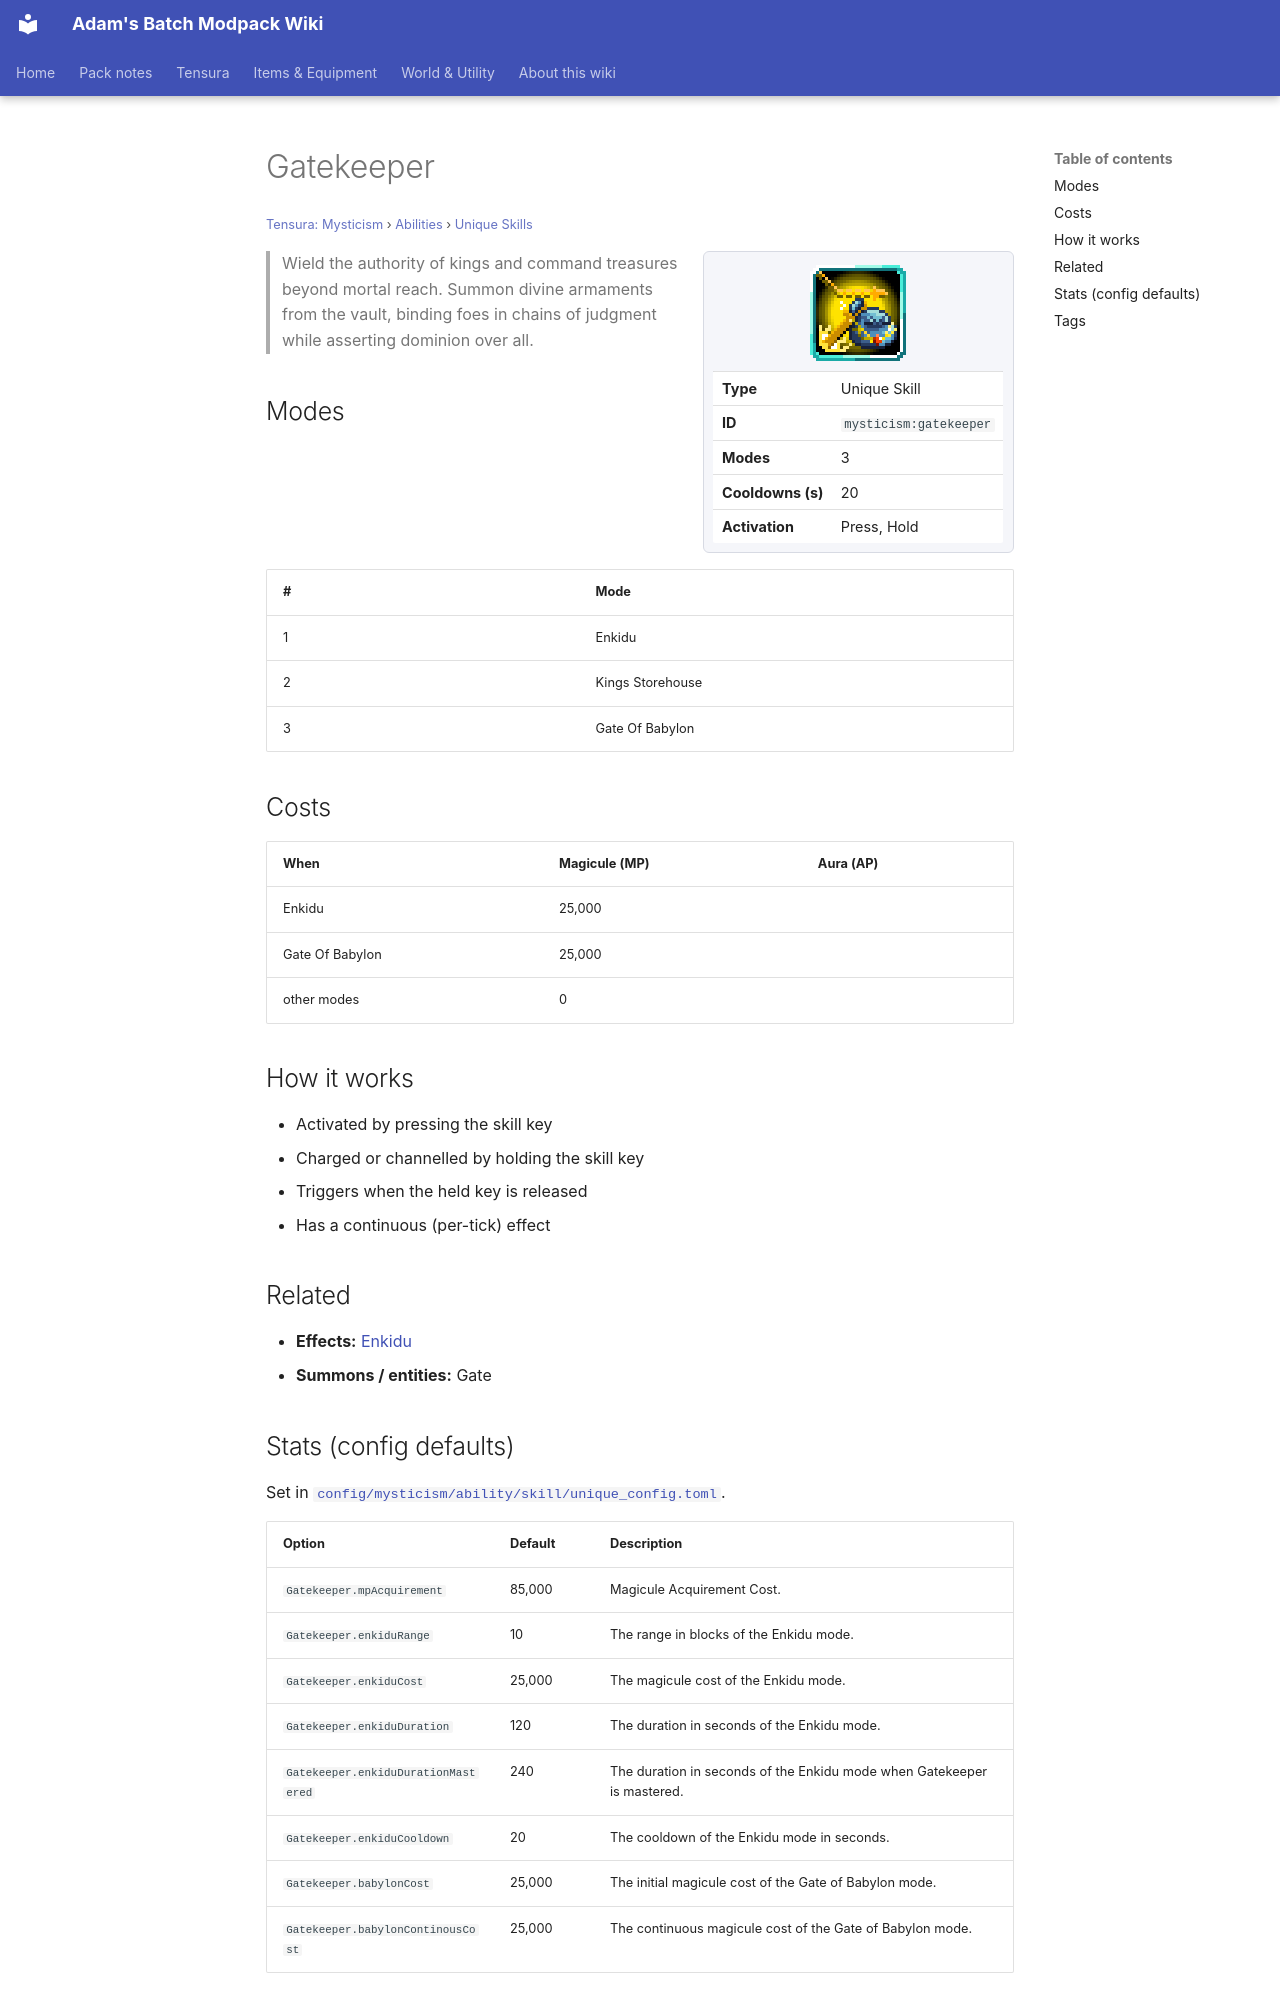

repository: Proteus-Nell/Adams-Batch-MC-Modpack-Wiki · page: tensura-mysticism/abilities/unique-skills/gatekeeper/index.html · generator: mkdocs

# Gatekeeper

<small>[Tensura: Mysticism](../../index.md) &rsaquo; [Abilities](../index.md) &rsaquo; [Unique Skills](index.md)</small>

<div class="infobox" markdown>

![Gatekeeper](../../../assets/icons/mysticism/skill/gatekeeper.png)

| | |
|---|---|
| **Type** | Unique Skill |
| **ID** | `mysticism:gatekeeper` |
| **Modes** | 3 |
| **Cooldowns (s)** | 20 |
| **Activation** | Press, Hold |

</div>

> Wield the authority of kings and command treasures beyond mortal reach. Summon divine armaments from the vault, binding foes in chains of judgment while asserting dominion over all.

## Modes

| # | Mode |
|---|---|
| 1 | Enkidu |
| 2 | Kings Storehouse |
| 3 | Gate Of Babylon |

## Costs

| When | Magicule (MP) | Aura (AP) |
|---|---|---|
| Enkidu | 25,000 |  |
| Gate Of Babylon | 25,000 |  |
| other modes | 0 |  |

## How it works

- Activated by pressing the skill key
- Charged or channelled by holding the skill key
- Triggers when the held key is released
- Has a continuous (per-tick) effect

## Related

- **Effects:** [Enkidu](../../effects/enkidu.md)
- **Summons / entities:** Gate
